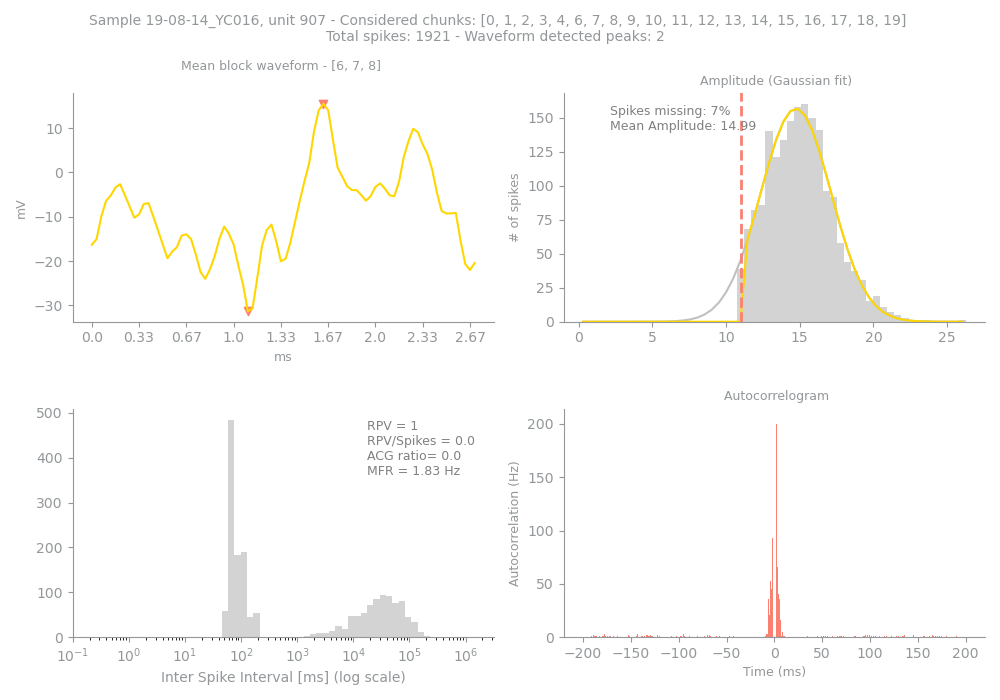

Values plotted in this chart, from the file beside it:
Sample, Unit, PeakChUnit, SpikesUnit, GoodChunks, GoodChunksList, WvfChunks, WvfChunksList, SpikesBlock, PercMissingSpikesBlock, MFRBlockHz, MeanAmpBlock, RPVBlock, FpBlockFancy, FpBlockSimple, ACGViolationRatio, WvfPeaksBlock, PeaksBlock_x, PeaksBlock_y, BigPkNegBlock
19-08-14_YC016, 907, 179, 1921, 19, [0, 1, 2, 3, 4, 6, 7, 8, 9, 10, 11, 12, …, 3, [6, 7, 8], 1847, 7, 1.83, 14.99, 1, 0.21, 0.0, 0.0, 2, [49, 33], [15.485478, -31.31413], 1
